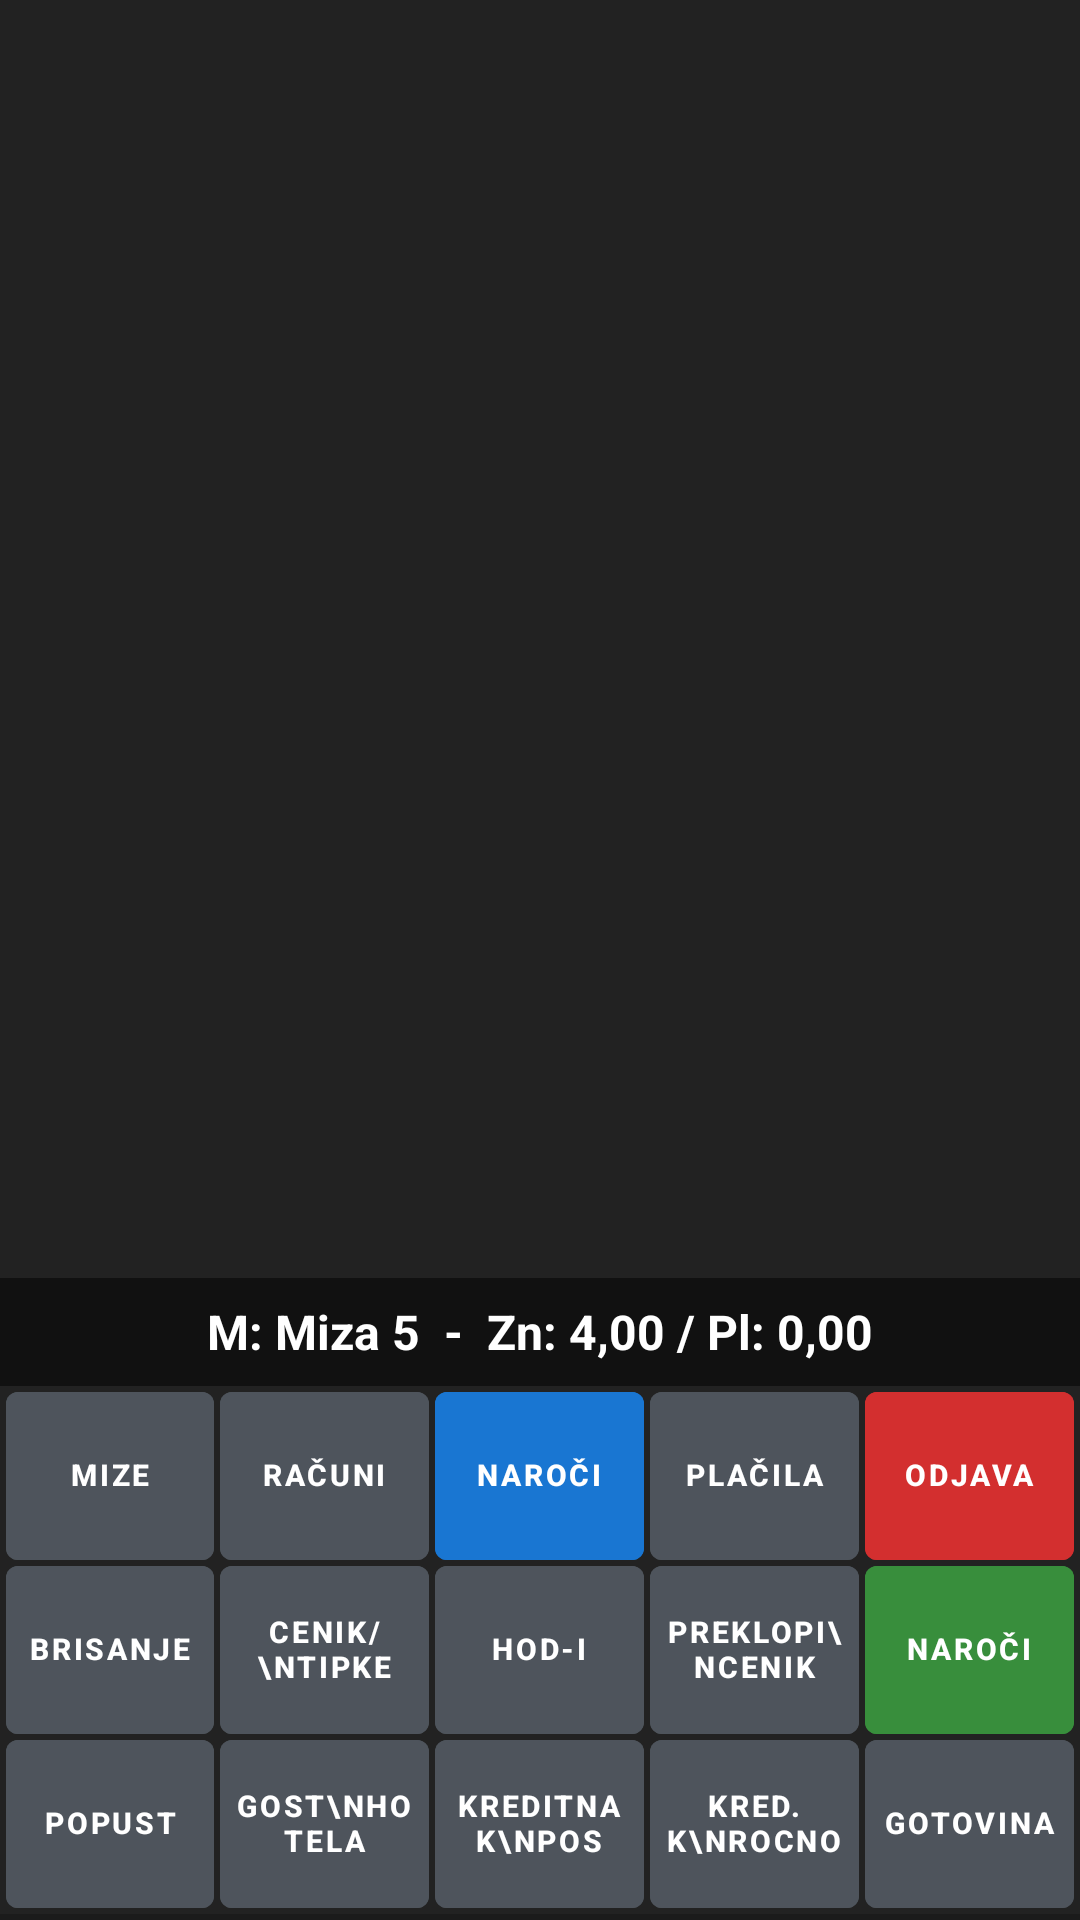

Layout XML and referenced resources for this Android screen:
<!-- AndroidManifest.xml: application theme Theme.RosKasa -->
<!-- res/layout/fragment_narocila.xml -->
<?xml version="1.0" encoding="utf-8"?>
<LinearLayout xmlns:android="http://schemas.android.com/apk/res/android"
    xmlns:app="http://schemas.android.com/apk/res-auto"
    android:layout_width="match_parent"
    android:layout_height="match_parent"
    android:orientation="vertical"
    android:background="@color/pos_bg_dark">

    
    <androidx.recyclerview.widget.RecyclerView
        android:id="@+id/rvNarociloItems"
        android:layout_width="match_parent"
        android:layout_height="0dp"
        android:layout_weight="1"
        android:minHeight="140dp"
        android:padding="2dp"
        android:background="#222222" />

    
    <TextView
        android:id="@+id/tvMizaStatus"
        android:layout_width="match_parent"
        android:layout_height="36dp"
        android:background="#111111"
        android:gravity="center"
        android:textColor="#FFFFFF"
        android:textSize="16sp"
        android:textStyle="bold"
        android:text="M: Miza 5  -  Zn: 4,00 / Pl: 0,00" />

    
    <GridLayout
        android:layout_width="match_parent"
        android:layout_height="wrap_content"
        android:columnCount="5"
        android:rowCount="3"
        android:alignmentMode="alignBounds"
        android:useDefaultMargins="false"
        android:padding="1dp">

        
        <com.google.android.material.button.MaterialButton
            android:id="@+id/btnNavMize"
            style="@style/PosButtonStyle"
            android:layout_width="0dp"
            android:layout_height="56dp"
            android:layout_columnWeight="1"
            android:layout_gravity="fill"
            android:backgroundTint="@color/pos_btn_normal"
            android:text="@string/btn_mize"
            android:textColor="#FFFFFF" />

        <com.google.android.material.button.MaterialButton
            android:id="@+id/btnNavRacuni"
            style="@style/PosButtonStyle"
            android:layout_width="0dp"
            android:layout_height="56dp"
            android:layout_columnWeight="1"
            android:layout_gravity="fill"
            android:backgroundTint="@color/pos_btn_normal"
            android:text="@string/btn_racuni"
            android:textColor="#FFFFFF" />

        <com.google.android.material.button.MaterialButton
            android:id="@+id/btnNavNarociSelf"
            style="@style/PosButtonStyle"
            android:layout_width="0dp"
            android:layout_height="56dp"
            android:layout_columnWeight="1"
            android:layout_gravity="fill"
            android:backgroundTint="@color/pos_accent_blue"
            android:text="@string/btn_naroci"
            android:textColor="#FFFFFF" />

        <com.google.android.material.button.MaterialButton
            android:id="@+id/btnNavPlacila"
            style="@style/PosButtonStyle"
            android:layout_width="0dp"
            android:layout_height="56dp"
            android:layout_columnWeight="1"
            android:layout_gravity="fill"
            android:backgroundTint="@color/pos_btn_normal"
            android:text="@string/btn_placila"
            android:textColor="#FFFFFF" />

        <com.google.android.material.button.MaterialButton
            android:id="@+id/btnOdjava"
            style="@style/PosButtonStyle"
            android:layout_width="0dp"
            android:layout_height="56dp"
            android:layout_columnWeight="1"
            android:layout_gravity="fill"
            android:backgroundTint="@color/pos_accent_red"
            android:text="@string/btn_odjava"
            android:textColor="#FFFFFF" />

        
        <com.google.android.material.button.MaterialButton
            android:id="@+id/btnBrisanje"
            style="@style/PosButtonStyle"
            android:layout_width="0dp"
            android:layout_height="56dp"
            android:layout_columnWeight="1"
            android:layout_gravity="fill"
            android:backgroundTint="@color/pos_btn_normal"
            android:text="Brisanje"
            android:textColor="#FFFFFF" />

        <com.google.android.material.button.MaterialButton
            android:id="@+id/btnCenikTipke"
            style="@style/PosButtonStyle"
            android:layout_width="0dp"
            android:layout_height="56dp"
            android:layout_columnWeight="1"
            android:layout_gravity="fill"
            android:backgroundTint="@color/pos_btn_normal"
            android:text="CENIK/\nTIPKE"
            android:textColor="#FFFFFF" />

        <com.google.android.material.button.MaterialButton
            android:id="@+id/btnHodi"
            style="@style/PosButtonStyle"
            android:layout_width="0dp"
            android:layout_height="56dp"
            android:layout_columnWeight="1"
            android:layout_gravity="fill"
            android:backgroundTint="@color/pos_btn_normal"
            android:text="Hod-i"
            android:textColor="#FFFFFF" />

        <com.google.android.material.button.MaterialButton
            android:id="@+id/btnPreklopiCenik"
            style="@style/PosButtonStyle"
            android:layout_width="0dp"
            android:layout_height="56dp"
            android:layout_columnWeight="1"
            android:layout_gravity="fill"
            android:backgroundTint="@color/pos_btn_normal"
            android:text="PREKLOPI\nCENIK"
            android:textColor="#FFFFFF" />

        <com.google.android.material.button.MaterialButton
            android:id="@+id/btnNarociPost"
            style="@style/PosButtonStyle"
            android:layout_width="0dp"
            android:layout_height="56dp"
            android:layout_columnWeight="1"
            android:layout_gravity="fill"
            android:backgroundTint="@color/pos_accent_green"
            android:text="NAROČI"
            android:textColor="#FFFFFF" />

        
        <com.google.android.material.button.MaterialButton
            android:id="@+id/btnPopust"
            style="@style/PosButtonStyle"
            android:layout_width="0dp"
            android:layout_height="56dp"
            android:layout_columnWeight="1"
            android:layout_gravity="fill"
            android:backgroundTint="@color/pos_btn_normal"
            android:text="Popust"
            android:textColor="#FFFFFF" />

        <com.google.android.material.button.MaterialButton
            android:id="@+id/btnGostHotela"
            style="@style/PosButtonStyle"
            android:layout_width="0dp"
            android:layout_height="56dp"
            android:layout_columnWeight="1"
            android:layout_gravity="fill"
            android:backgroundTint="@color/pos_btn_normal"
            android:text="GOST\nHOTELA"
            android:textColor="#FFFFFF" />

        <com.google.android.material.button.MaterialButton
            android:id="@+id/btnKreditnaPos"
            style="@style/PosButtonStyle"
            android:layout_width="0dp"
            android:layout_height="56dp"
            android:layout_columnWeight="1"
            android:layout_gravity="fill"
            android:backgroundTint="@color/pos_btn_normal"
            android:text="KREDITNA K\nPOS"
            android:textColor="#FFFFFF" />

        <com.google.android.material.button.MaterialButton
            android:id="@+id/btnKredRocno"
            style="@style/PosButtonStyle"
            android:layout_width="0dp"
            android:layout_height="56dp"
            android:layout_columnWeight="1"
            android:layout_gravity="fill"
            android:backgroundTint="@color/pos_btn_normal"
            android:text="KRED. K\nROCNO"
            android:textColor="#FFFFFF" />

        <com.google.android.material.button.MaterialButton
            android:id="@+id/btnGotovina"
            style="@style/PosButtonStyle"
            android:layout_width="0dp"
            android:layout_height="56dp"
            android:layout_columnWeight="1"
            android:layout_gravity="fill"
            android:backgroundTint="@color/pos_btn_normal"
            android:text="Gotovina"
            android:textColor="#FFFFFF" />
    </GridLayout>

    
    <androidx.recyclerview.widget.RecyclerView
        android:id="@+id/rvQuickKeys"
        android:layout_width="match_parent"
        android:layout_height="wrap_content"
        android:padding="1dp"
        android:background="#1B1B1B" />

    
    <LinearLayout
        android:id="@+id/llCenikContainer"
        android:layout_width="match_parent"
        android:layout_height="0dp"
        android:layout_weight="1.5"
        android:orientation="vertical"
        android:background="#263238"
        android:visibility="gone">

        
        <LinearLayout
            android:id="@+id/llCenikSearch"
            android:layout_width="match_parent"
            android:layout_height="44dp"
            android:orientation="horizontal"
            android:gravity="center_vertical"
            android:background="#37474F"
            android:paddingStart="8dp"
            android:paddingEnd="8dp">

            <TextView
                android:layout_width="wrap_content"
                android:layout_height="wrap_content"
                android:text="🔍 "
                android:textColor="#CCCCCC"
                android:textSize="16sp" />

            <EditText
                android:id="@+id/etSearchCenik"
                android:layout_width="0dp"
                android:layout_height="match_parent"
                android:layout_weight="1"
                android:background="@null"
                android:hint="Išči artikel po nazivu ali kodi (npr. coc)..."
                android:textColor="#FFFFFF"
                android:textColorHint="#90A4AE"
                android:textSize="14sp"
                android:singleLine="true"
                android:imeOptions="actionSearch" />

            <ImageButton
                android:id="@+id/btnClearSearch"
                android:layout_width="36dp"
                android:layout_height="36dp"
                android:background="?attr/selectableItemBackgroundBorderless"
                android:contentDescription="Počisti iskanje"
                android:src="@android:drawable/ic_menu_close_clear_cancel"
                app:tint="#B0BEC5" />
        </LinearLayout>

        <androidx.recyclerview.widget.RecyclerView
            android:id="@+id/rvCenikList"
            android:layout_width="match_parent"
            android:layout_height="0dp"
            android:layout_weight="1"
            android:padding="2dp"
            android:background="#111111" />
    </LinearLayout>

</LinearLayout>
<!-- resources referenced by this layout -->
<resources>
  <color name="pos_accent_blue">#1976D2</color>
  <color name="pos_accent_green">#388E3C</color>
  <color name="pos_accent_red">#D32F2F</color>
  <color name="pos_bg_dark">#222222</color>
  <color name="pos_btn_normal">#4E545C</color>
  <string name="btn_mize">Mize</string>
  <string name="btn_naroci">Naroči</string>
  <string name="btn_odjava">Odjava</string>
  <string name="btn_placila">Plačila</string>
  <string name="btn_racuni">Računi</string>
  <style name="PosButtonStyle" parent="Widget.MaterialComponents.Button">
          <item name="android:layout_height">50dp</item>
          <item name="android:minHeight">50dp</item>
          <item name="android:insetTop">0dp</item>
          <item name="android:insetBottom">0dp</item>
          <item name="android:insetLeft">0dp</item>
          <item name="android:insetRight">0dp</item>
          <item name="android:paddingTop">0dp</item>
          <item name="android:paddingBottom">0dp</item>
          <item name="android:paddingLeft">2dp</item>
          <item name="android:paddingRight">2dp</item>
          <item name="android:gravity">center</item>
          <item name="android:includeFontPadding">false</item>
          <item name="android:textStyle">bold</item>
          <item name="android:textSize">10sp</item>
          <item name="android:layout_margin">1dp</item>
          <item name="android:baselineAligned">false</item>
          <item name="android:maxLines">3</item>
          <item name="android:ellipsize">end</item>
          <item name="cornerRadius">4dp</item>
      </style>
  <style name="Theme.RosKasa" parent="Theme.MaterialComponents.DayNight.NoActionBar">
          <item name="colorPrimary">@color/pos_accent_blue</item>
          <item name="colorSecondary">@color/pos_accent_green</item>
          <item name="android:windowBackground">@color/pos_bg_dark</item>
          <item name="android:textColor">@color/pos_btn_text</item>
  
          
          <item name="alertDialogTheme">@style/RosAlertDialogTheme</item>
          <item name="android:alertDialogTheme">@style/RosAlertDialogTheme</item>
          <item name="materialAlertDialogTheme">@style/RosAlertDialogTheme</item>
      </style>
  <color name="pos_btn_text">#FFFFFF</color>
  <style name="RosAlertDialogTheme" parent="ThemeOverlay.MaterialComponents.Dialog.Alert">
          
          <item name="android:windowBackground">@color/pos_card_bg</item>
          
          <item name="android:textColorPrimary">#FFFFFF</item>
          <item name="android:textColor">#FFFFFF</item>
          
          <item name="colorAccent">@color/pos_dialog_btn_yellow</item>
          <item name="colorPrimary">@color/pos_dialog_btn_yellow</item>
          <item name="buttonBarPositiveButtonStyle">@style/RosDialogPositiveButton</item>
          <item name="buttonBarNegativeButtonStyle">@style/RosDialogNegativeButton</item>
          <item name="buttonBarNeutralButtonStyle">@style/RosDialogNeutralButton</item>
      </style>
  <color name="pos_card_bg">#333333</color>
  <color name="pos_dialog_btn_yellow">#FFD700</color>
  <style name="RosDialogPositiveButton" parent="Widget.MaterialComponents.Button.TextButton.Dialog">
          <item name="android:textColor">@color/pos_dialog_btn_yellow</item>
          <item name="android:textStyle">bold</item>
          <item name="android:textSize">16sp</item>
      </style>
  <style name="RosDialogNegativeButton" parent="Widget.MaterialComponents.Button.TextButton.Dialog">
          <item name="android:textColor">@color/pos_dialog_btn_cancel</item>
          <item name="android:textStyle">bold</item>
          <item name="android:textSize">16sp</item>
      </style>
  <style name="RosDialogNeutralButton" parent="Widget.MaterialComponents.Button.TextButton.Dialog">
          <item name="android:textColor">@color/pos_dialog_btn_yellow</item>
          <item name="android:textStyle">bold</item>
          <item name="android:textSize">16sp</item>
      </style>
  <color name="pos_dialog_btn_cancel">#E0E0E0</color>
</resources>
